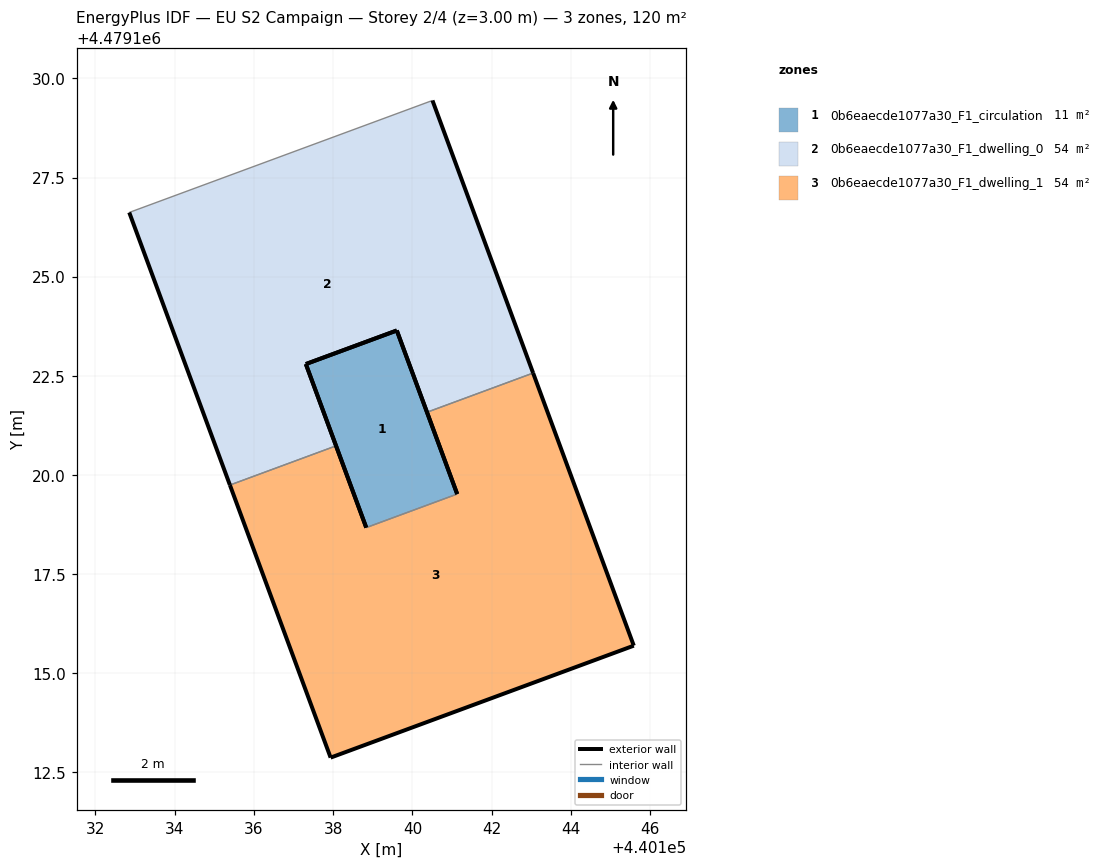
=== STOREY PLAN SPEC (per zone: floor XY polygon, exterior-wall plan segments, windows/doors) ===
zone 1: 0b6eaecde1077a30_F1_circulation  (10.8 m²)
  floor: (440141.13, 4479119.51) (440139.60, 4479123.64) (440137.31, 4479122.79) (440138.83, 4479118.67)
  exterior wall: (440139.60, 4479123.64) – (440141.13, 4479119.51)  [4.4 m]
  exterior wall: (440138.83, 4479118.67) – (440137.31, 4479122.79)  [4.4 m]
  exterior wall: (440137.31, 4479122.79) – (440139.60, 4479123.64)  [2.4 m]
  interior walls: 1
zone 2: 0b6eaecde1077a30_F1_dwelling_0  (54.4 m²)
  floor: (440143.04, 4479122.57) (440140.50, 4479129.45) (440132.85, 4479126.62) (440135.39, 4479119.74) (440138.07, 4479120.73) (440137.31, 4479122.79) (440139.60, 4479123.64) (440140.37, 4479121.58)
  exterior wall: (440140.51, 4479129.45) – (440143.04, 4479122.57)  [7.3 m]
  exterior wall: (440140.37, 4479121.58) – (440139.60, 4479123.64)  [2.2 m]
  exterior wall: (440137.31, 4479122.79) – (440138.07, 4479120.73)  [2.2 m]
  exterior wall: (440135.39, 4479119.74) – (440132.85, 4479126.62)  [7.3 m]
  exterior wall: (440139.60, 4479123.64) – (440137.31, 4479122.79)  [2.4 m]
  interior walls: 3
zone 3: 0b6eaecde1077a30_F1_dwelling_1  (54.4 m²)
  floor: (440145.58, 4479115.69) (440143.04, 4479122.57) (440140.37, 4479121.58) (440141.13, 4479119.51) (440138.83, 4479118.67) (440138.07, 4479120.73) (440135.39, 4479119.74) (440137.93, 4479112.86)
  exterior wall: (440138.07, 4479120.73) – (440138.83, 4479118.67)  [2.2 m]
  exterior wall: (440141.13, 4479119.51) – (440140.37, 4479121.58)  [2.2 m]
  exterior wall: (440143.04, 4479122.57) – (440145.59, 4479115.69)  [7.3 m]
  exterior wall: (440145.59, 4479115.69) – (440137.93, 4479112.86)  [8.2 m]
  exterior wall: (440137.93, 4479112.86) – (440135.39, 4479119.74)  [7.3 m]
  interior walls: 3

=== DERIVED (storey summary) ===
Building: EU S2 Campaign
Storey: 2 of 4  (floor level z = 3.00 m)
Storey gross floor area: 119.6 m²
Zones on this storey: 3
  - 0b6eaecde1077a30_F1_circulation: floor 10.8 m²; exterior wall 11.2 m (33.7 m²); WWR 0.0%
  - 0b6eaecde1077a30_F1_dwelling_0: floor 54.4 m²; exterior wall 21.5 m (64.5 m²); WWR 0.0%
  - 0b6eaecde1077a30_F1_dwelling_1: floor 54.4 m²; exterior wall 27.2 m (81.7 m²); WWR 0.0%
Zone adjacency (shared interzone walls):
  - 0b6eaecde1077a30_F1_circulation ↔ 0b6eaecde1077a30_F1_dwelling_1
  - 0b6eaecde1077a30_F1_dwelling_0 ↔ 0b6eaecde1077a30_F1_dwelling_1